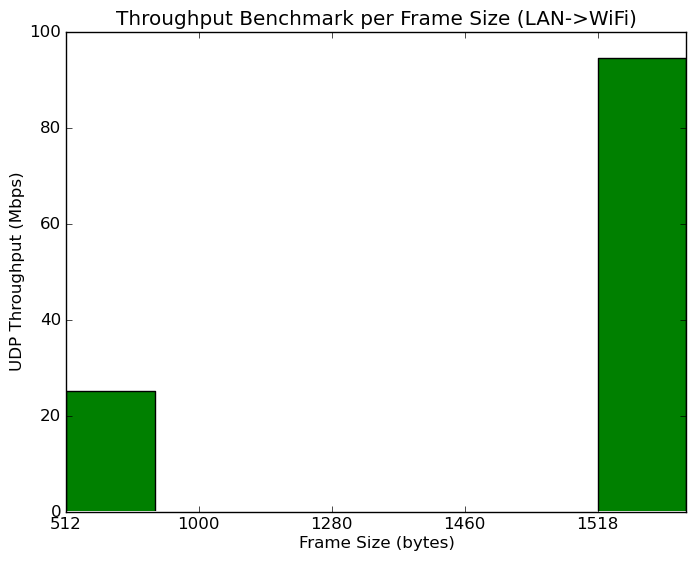

The file beside this chart, header and first rows:
# clients per ssid, # ssids, client security, frame size (bytes), direction, pps, Mbps
1, 1, WPA2-PSK, 88, LAN->WiFi, 0, 0
1, 1, WPA2-PSK, 128, LAN->WiFi, 0, 0
1, 1, WPA2-PSK, 256, LAN->WiFi, 0, 0
1, 1, WPA2-PSK, 512, LAN->WiFi, 6125, 25.1
1, 1, WPA2-PSK, 1000, LAN->WiFi, 0, 0
1, 1, WPA2-PSK, 1280, LAN->WiFi, 0, 0
1, 1, WPA2-PSK, 1460, LAN->WiFi, 0, 0
1, 1, WPA2-PSK, 1518, LAN->WiFi, 7774, 94.4
